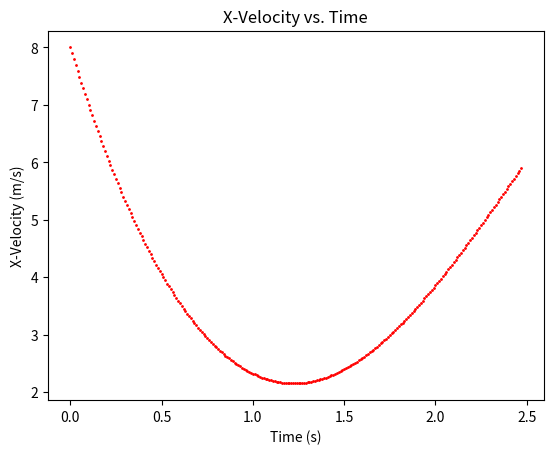
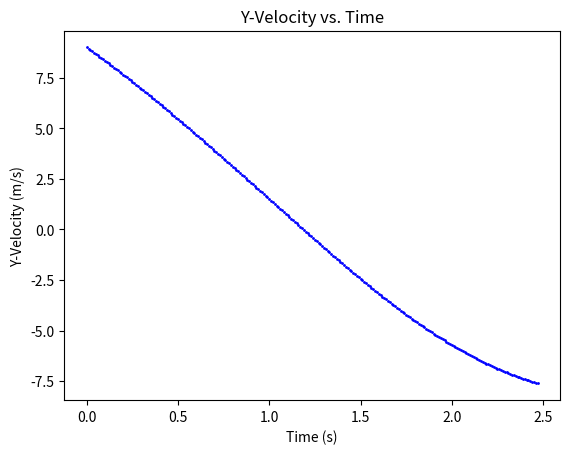
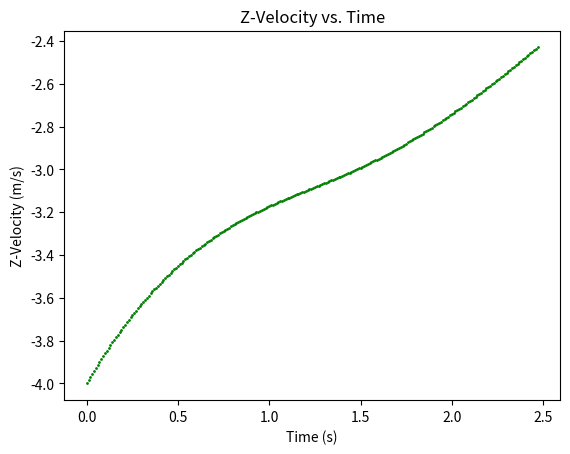
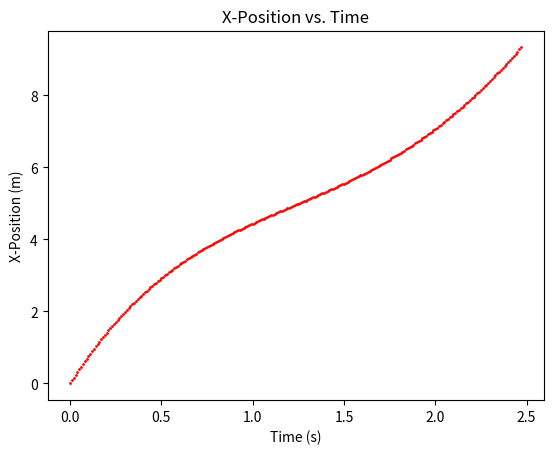
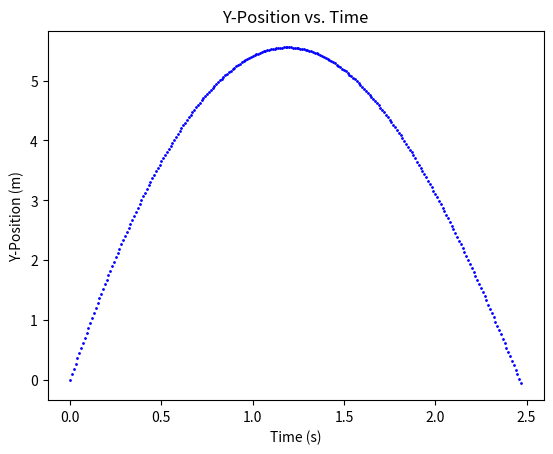
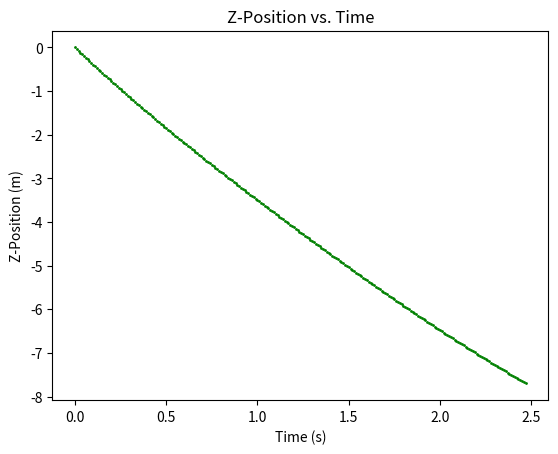
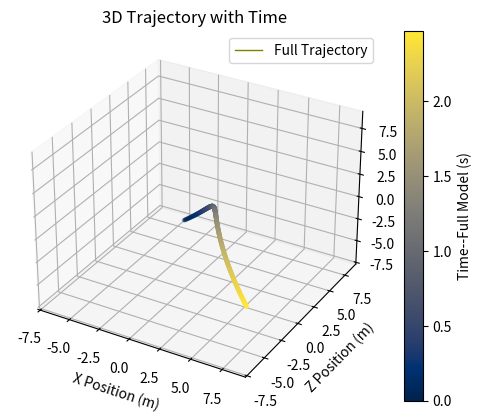

These charts were generated, in order, by the following Python code:
"""
This script employs a Runge-Kutta 4 antiderivative approximation of the 
nonlinear ordinary differential equations that govern the motion of an
object through a fluid. These differential equations include the change 
in x, y, and z velocities of the object, along with the change in x, y, 
and z positions of the object.

The simulation accounts for the following:
1. Gravity
2. Drag
3. Magnus Force (lift)
4. Rotational drag torque

The simulation assumes the following:
- Gravity acts along the -y direction.
- Only spin about the z-axis is present (i.e., topspin or backspin).

Suppose we are given a target set of coordinates, but want to know the 
speed, theta, phi, and spin (or the x, y, and z velocities) and spin 
needed to move the object to those coordinates. This is essentially the 
inverse of what the RK4 simulation is doing. Since RK4 is a numerical 
approximator in itself, we cannot analytically derive a closed-form inverse. 

Thus, we employ the Levenberg-Marquardt algorithm (a combination of the
Newton-Raphson method and gradient descent) to change the velocity, launch 
angle, and spin inputs until we reach a solution. The program is designed 
to allow us to limit the solution velocity and spins based on physical
and angular constraints. 
"""

import numpy as np 
import matplotlib.pyplot as plt


# Runge-Kutta 4 numerical integrator 
class RungeKutta4:
    def __init__(self, dadt, t0, dt, a0):
        # t and a are initialized to the differential equation solution's initial conditions
        
        self.t = t0 # time
        self.a = a0 # rk4 approximation
        self.dt = dt # timestep
        self.dadt = dadt # differential equation

        self.t_list = [self.t] # list of times
        self.a_list = [self.a] # list of RK4-approximations

    # approximate the differential equation's antiderivative
    def rk4(self):
        k1 = self.dt*self.dadt(self.t, self.a)
        k2 = self.dt*self.dadt(self.t+self.dt/2., self.a+k1/2.)
        k3 = self.dt*self.dadt(self.t+self.dt/2., self.a+k2/2.)
        k4 = self.dt*self.dadt(self.t+self.dt, self.a+k3)
        
        self.a = self.a + ((k1+2*k2+2*k3+k4)/6.)
        self.t += self.dt

    # run until the simulation reaches the designated end time 
    def sim(self, timelen=10, stop_on_y=None):
        while self.t <= timelen: # stop RK4 when it reaches specified simulation time
            if stop_on_y is not None: # stop RK4 when y-position < target y position
                if self.a[1] < stop_on_y and np.sign(self.dadt(self.t, self.a)[1]) == -1: # make sure projectile is falling before stopping 
                    break 

            self.rk4()
            self.t_list.append(self.t)
            self.a_list.append(self.a.copy())


class Projectile:
    def __init__(self, radius, mass, I=False, rho=1.195, mu=1.835e-5, g=9.81, spin_coeff=lambda Re: 0.02, drag_coeff=lambda Re: 0.47, lift_coeff=lambda S: 1.5 * S):
        self.radius = radius # object radius, m 
        self.csarea = np.pi * (self.radius**2) # object cross-sectional area, m^2
        self.mass = mass # object mass, kg
        if I: # object moment of inertia, kg*m^2
            self.I = I
        else:
            self.I = 0.4 * self.mass * (self.radius**2) 
        
        self.rho = rho # fluid density, kg/m^3
        self.mu = mu # fluid dynamic viscosity, N*s/m^2
        self.g = g # acceleration due to gravity, m/s^2

        self.spin_coeff = spin_coeff # rotational drag coefficient  
        self.drag_coeff = drag_coeff # coefficient of drag
        self.lift_coeff = lift_coeff # coefficient of lift (Magnus effect)

        self.omega0 = 0 # object initial angular velocity, rad/s
        self.n_hat = 1 # angular velocity direction unit vector (+1: backspin, -1: topspin, 0: no spin)

    # calculate Reynold's number
    def reynolds(self, speed):
        return (self.rho*speed*2*self.radius) / self.mu

    # angular velocity as a function of time
    def omega(self, t, speed):
        if self.omega0 < 1e-8:
            return 0.0
        denom1 = 1 / self.omega0
        denom2 = (t*self.spin_coeff(self.reynolds(speed))*self.rho*(self.radius**5)) / (2*self.I) 
        return self.n_hat / (denom1+denom2)

    # calculate shear parameter of the object 
    def shear(self, t, speed):
        if speed < 1e-8:
            return 0.0
        return (np.abs(self.omega(t, speed))*self.radius) / speed

    # change in x-velocity vs. time 
    def dvxdt(self, t, speed, vx, vy):
        coeff = (-1*self.rho*self.csarea*speed) / (2*self.mass) # coefficient of constants in the general dv_x/dt formula 
        w = self.omega(t, speed)
        return coeff * ((self.drag_coeff(self.reynolds(speed))*vx) + (self.lift_coeff(self.shear(t, speed))*np.sign(w)*vy))

    # change in y-velocity vs. time
    def dvydt(self, t, speed, vx, vy):
        coeff = (self.rho*self.csarea*speed) / (2*self.mass) # coefficient of constants in the general dv_y/dt formula 
        w = self.omega(t, speed)
        return coeff * ((-1*self.drag_coeff(self.reynolds(speed))*vy) + (self.lift_coeff(self.shear(t, speed))*np.sign(w)*vx)) - self.g 

    # change in z-velocity vs. time
    def dvzdt(self, speed, vz):
        coeff = (-1*self.rho) / (2*self.mass) # coefficient of constants in the general dv_z/dt formula 
        return coeff * self.drag_coeff(self.reynolds(speed)) * self.csarea * speed * vz

    # change in velocity vector vs. time
    def dvdt(self, t, a):
        vx, vy, vz = a
        speed = np.linalg.norm(a)

        dvx = self.dvxdt(t, speed, vx, vy)
        dvy = self.dvydt(t, speed, vx, vy)
        dvz = self.dvzdt(speed, vz)

        return np.array([dvx, dvy, dvz], dtype=float)

    # function to simulate velocity and position over time 
    def trajectory(self, vx0, vy0, vz0, omega0=0, n_hat=1, sx0=0, sy0=0, sz0=0, t0=0, dt=0.01, sim_end_time=10, stop_on_y=None):
        # set initial conditions 
        self.omega0 = omega0 # initial angular velocity (rad/s)
        self.n_hat = n_hat # initial angular velocity direction

        v0_vec = np.array([vx0, vy0, vz0], dtype=float) # vector of initial velocities (m/s)
        p0_vec = np.array([sx0, sy0, sz0], dtype=float) # vector of initial positions (m)

        # approximate velocity of object
        vel_approx = RungeKutta4(self.dvdt, t0, dt, v0_vec)
        vel_approx.sim(timelen=sim_end_time)
        v_list = vel_approx.a_list
        vx_list, vy_list, vz_list = map(list, zip(*vel_approx.a_list))

        # change in position vector vs. time
        def dsdt(t, _):
            idx = int(t / dt)
            dsx = v_list[idx][0] 
            dsy = v_list[idx][1]
            dsz = v_list[idx][2]

            return np.array([dsx, dsy, dsz], dtype=float)

        # approximate position of object
        pos_approx = RungeKutta4(dsdt, t0, dt, p0_vec)
        pos_approx.sim(timelen=sim_end_time, stop_on_y=stop_on_y)
        sx_list, sy_list, sz_list = map(list, zip(*pos_approx.a_list))

        speedf = np.linalg.norm(v_list[(len(sx_list)-1)]) # final speed
        omegaf = self.omega(vel_approx.t_list[(len(sx_list)-1)], speedf) # final angular velocity

        return vel_approx.t_list, vx_list, vy_list, vz_list, speedf, pos_approx.t_list, sx_list, sy_list, sz_list, omegaf

    # plot the outputs of the simulation
    def plot_solutions(self, vel_approx_tlist, vx_list, vy_list, vz_list, pos_approx_tlist, sx_list, sy_list, sz_list):
        plt.scatter(vel_approx_tlist[:len(pos_approx_tlist)], vx_list[:len(pos_approx_tlist)], s=1, color="red")
        plt.xlabel("Time (s)")
        plt.ylabel("X-Velocity (m/s)")
        plt.title("X-Velocity vs. Time")
        plt.show()

        plt.scatter(vel_approx_tlist[:len(pos_approx_tlist)], vy_list[:len(pos_approx_tlist)], s=1, color="blue")
        plt.xlabel("Time (s)")
        plt.ylabel("Y-Velocity (m/s)")
        plt.title("Y-Velocity vs. Time")
        plt.show()

        plt.scatter(vel_approx_tlist[:len(pos_approx_tlist)], vz_list[:len(pos_approx_tlist)], s=1, color="green")
        plt.xlabel("Time (s)")
        plt.ylabel("Z-Velocity (m/s)")
        plt.title("Z-Velocity vs. Time")
        plt.show()

        plt.scatter(pos_approx_tlist, sx_list, s=1, color="red")
        plt.xlabel("Time (s)")
        plt.ylabel("X-Position (m)")
        plt.title("X-Position vs. Time")
        plt.show()

        plt.scatter(pos_approx_tlist, sy_list, s=1, color="blue")
        plt.xlabel("Time (s)")
        plt.ylabel("Y-Position (m)")
        plt.title("Y-Position vs. Time")
        plt.show()

        plt.scatter(pos_approx_tlist, sz_list, s=1, color="green")
        plt.xlabel("Time (s)")
        plt.ylabel("Z-Position (m)")
        plt.title("Z-Position vs. Time")
        plt.show()

        fig = plt.figure()
        ax = fig.add_subplot(111, projection='3d')

        t_f = pos_approx_tlist
        scf = ax.scatter(
            sx_list, sz_list, sy_list,
            c=t_f, s=6, cmap='cividis'
        )
        plt.colorbar(scf, ax=ax, label='Time--Full Model (s)')
        ax.plot(sx_list, sz_list, sy_list, linewidth=1, label="Full Trajectory", color="olive")
        
        xmin, xmax = np.min(sx_list), np.max(sx_list)
        ymin, ymax = np.min(sy_list), np.max(sy_list)
        zmin, zmax = np.min(sz_list), np.max(sz_list)

        overall_min = min(xmin, ymin, zmin, 0) 
        overall_max = max(xmax, ymax, zmax)

        ax.set_xlim(overall_min, overall_max)
        ax.set_ylim(overall_min, overall_max)
        ax.set_zlim(overall_min, overall_max)

        ax.set_xlabel('X Position (m)')
        ax.set_ylabel('Z Position (m)')
        ax.set_zlabel('Y Position (m)')
        ax.set_title('3D Trajectory with Time')
        ax.legend()

        plt.show()


# class to solve for  active parameters (v_vec, theta, phi, and omega0 [v_vec and omega0 can be held constat if needed]) given a target x, y, z 
class ProjectileSolver:
    def __init__(self, projectile, xt, yt, zt, vx0, vy0, vz0, omega0, vx_frame=0, vy_frame=0, vz_frame=0, omega_frame=0, v_bounds=(-np.inf, np.inf), fix_speed=False, omega_bounds=(-np.inf, np.inf), theta_bounds=(-np.inf, np.inf), fix_omega=False, phi_bounds=(-np.inf, np.inf), ct=0, clearance_func=lambda *args: 0, x_scale=0.05, y_scale=0.05, z_scale=0.05, c_scale=0.2, n_hat=1, sx0=0, sy0=0, sz0=0, t0=0, dt=0.01, sim_end_time=10, eps=1e-4, lam0=1e-2, tol=False, lm_iters=20, lam_scaleup=8, lam_scaledown=0.2):
        self.projectile = projectile # projectile object being solved
        self.targets = np.array([xt, yt, zt, ct]) # target x (m), y (m), z (m), clearance (defined if object needs to clear a physical threshold, clearance != 0 if physical threshold is not cleared)
        self.scale_array = np.array([x_scale, y_scale, z_scale, c_scale]) # weight of each parameter on residual calculation  

        self.sx0 = sx0 # initial x-position (m)
        self.sy0 = sy0 # initial y-position (m) 
        self.sz0 = sz0 # initial z-position (m)

        self.vx = vx0 # x-velocity (vx0=initial guess) (m/s)
        self.vy = vy0 # y-velocity (vy0=initial guess) (m/s)
        self.vz = vz0 # z-velocity (vz0=initial guess) (m/s)
        self.vx_frame = vx_frame # initial x-velocity (m/s)
        self.vy_frame = vy_frame # initial y-velocity (m/s)
        self.vz_frame = vz_frame # initial z-velocity (m/s) 
        self.v_min, self.v_max = v_bounds # defines range of possible velocity magnitudes
        self.v = np.array([self.vx, self.vy, self.vz]) # velocity vector (m/s), not used in any function
        self.v_mag = np.linalg.norm(self.v) # velocity magnitude (m/s)
        self.fix_speed = fix_speed # keep speed magnitude constant; should program change speed

        self.omega = omega0 # angular velocity (omega0=initial guess) (rad/s)
        self.omega_min, self.omega_max = omega_bounds # defines range of possible angular velocities 
        self.omega_frame = omega_frame # initial spin (rad/s)
        self.n_hat = n_hat # angular velocity direction unit vector (+1: backspin, -1: topspin, 0: no spin)
        self.fix_omega = fix_omega # keep spin magnitude constant; should program change spin

        self.theta = np.arcsin(self.vz / self.v_mag) # theta (rad, polar angle down from the +z axis)
        self.phi = np.arctan2(self.vy, self.vx) # phi (rad, azimuthal angle in the x–y plane, measured from the +x-axis)
        self.theta_min, self.theta_max = theta_bounds # defines range of possible thetas
        self.phi_min, self.phi_max = phi_bounds # defines range of possible phis

        self.clearance_func = clearance_func # function associated with current clearance 

        self.t0 = t0 # initial time (s)
        self.dt = dt # timestep (s)
        self.sim_end_time = sim_end_time # simulation duration (s)
        
        self.eps = eps # Jacobian approximation delta t (s)
        self.lam = lam0 # Levenberg–Marquardt damping parameter

        if tol: # solution accuracy tolerance 
            self.tol = tol
        else:
            self.tol = np.full(self.targets.shape[0], 1e-4) 

        self.lm_iters = lm_iters # max Levenberg–Marquardt iterations 
        self.lam_scaleup = lam_scaleup # lambda scaleup factor
        self.lam_scaledown = lam_scaledown # lambda scaledown factor

        self._shot_cache = {} # RK4 run cache

    # finds which parameters are we changing 
    def get_active_parameters(self):
        params = []

        if not self.fix_speed:
            params.append("v_mag")

        params.append("theta")
        params.append("phi")

        if not self.fix_omega:
            params.append("omega")

        return params

    def update_velocity_from_angles(self):
        self.vx = self.v_mag * np.cos(self.theta) * np.cos(self.phi)
        self.vy = self.v_mag * np.cos(self.theta) * np.sin(self.phi)
        self.vz = self.v_mag * np.sin(self.theta)
    
    def enforce_bounds(self):
        self.omega = np.clip(self.omega, self.omega_min, self.omega_max) # clip angular velocity

        v = np.array([self.vx, self.vy, self.vz])
        v_mag = np.linalg.norm(v)
        v = np.clip(v_mag, self.v_min, self.v_max) # clip speed

        theta = np.arcsin(self.vz / v) 
        theta = np.clip(theta, self.theta_min, self.theta_max) # clip theta
        phi = np.arctan2(self.vy, self.vx)
        phi = np.clip(phi, self.phi_min, self.phi_max) # clip phi

        # reconstruct vx, vy, and vz from new theta and phi
        self.update_velocity_from_angles()
        self.v = np.array([self.vx, self.vy, self.vz])
        self.theta = theta
        self.phi = phi
    
    # simulate shot and return final state 
    def rk4_shot(self):
        # account for initial velocities 
        vx_total = self.vx + self.vx_frame
        vy_total = self.vy + self.vy_frame
        vz_total = self.vz + self.vz_frame
        omega_total = self.omega + self.omega_frame

        key = (vx_total, vy_total, vz_total, omega_total)
        if key in self._shot_cache: # check if we've already run this RK4 simulation
            return self._shot_cache[key]

        vel_approx_tlist, vx_list, vy_list, vz_list, speedf, pos_approx_tlist, sx_list, sy_list, sz_list, omegaf = self.projectile.trajectory(vx_total, vy_total, vz_total, omega0=omega_total, n_hat=self.n_hat, sx0=self.sx0, sy0=self.sy0, sz0=self.sz0, t0=self.t0, dt=self.dt, sim_end_time=self.sim_end_time, stop_on_y=self.targets[1])
        xf, yf, zf = sx_list[-1], sy_list[-1], sz_list[-1]
        cf = self.clearance_func(vel_approx_tlist, vx_list, vy_list, vz_list, speedf, pos_approx_tlist, sx_list, sy_list, sz_list, omegaf)

        out = np.array([xf, yf, zf, cf])
        self._shot_cache[key] = out  # update RK4 cache dictionary
        return out
    
    # difference between current final state and desired final state
    def residual(self):
        self.update_velocity_from_angles()
        shot_output = self.rk4_shot()
        return (shot_output-self.targets) / self.scale_array
    
    # matrix of change in residual with respect to change in active parameters 
    def jacobian(self):
        r0 = self.residual()
        with_respect_to = self.get_active_parameters()

        J = np.zeros((r0.shape[0], len(with_respect_to)))

        for i, name in enumerate(with_respect_to):
            setattr(self, name, getattr(self, name)+self.eps)

            if name in ["v_mag", "theta", "phi"]:
                self.update_velocity_from_angles()

            r = self.residual()
            J[:, i] = (r-r0) / self.eps

            setattr(self, name, getattr(self, name)-self.eps)

            if name in ["v_mag", "theta", "phi"]:
                self.update_velocity_from_angles()

        return J

    # Levenberg–Marquardt algorithm: combination of Newton-Raphson method and gradient descent to minimize the cost function of the residual 
    def levenberg_marquardt(self):
        for _ in range(self.lm_iters):
            self._shot_cache.clear()

            # calculate residual of current active parameters
            r = self.residual()
            cost = np.dot(r, r)

            J = self.jacobian()
            H = J.T @ J # Hessian shortcut
            
            diag_H = np.diag(np.diag(H))
            A = H + self.lam * (np.eye(H.shape[0])+diag_H)
            B = -(J.T @ r)

            delta = np.linalg.solve(A, B) # attempt to solve Ax = B, where x is the change in active parameters

            vxi, vyi, vzi, omegai = self.vx, self.vy, self.vz, self.omega # save original inputs

            # update active parameters
            params = self.get_active_parameters()

            for i, name in enumerate(params):
                setattr(self, name, getattr(self, name) + delta[i])

            if any(p in ["v_mag", "theta", "phi"] for p in params):
                self.update_velocity_from_angles()            
            self.enforce_bounds()

            # calculate new residual 
            r_new = self.residual()
            cost_new = np.dot(r_new, r_new)

            if cost_new < cost: # if change lowers cost
                self._shot_cache.clear() # clear RK4 run cache
                self.lam *= self.lam_scaledown # scale down lambda, move closer to Newton-Raphson (faster)
                if np.all(np.abs(self.residual()) < self.tol): # check if a solution has been reached
                    return True
            else:
                self.vx, self.vy, self.vz, self.omega = vxi, vyi, vzi, omegai # revert back to original inputs
                self.lam *= self.lam_scaleup # scale up lambda, move closer to gradient descent (more stable)

        return False

ball = Projectile(0.1, 0.3)
vel_approx_t_list, vx_list, vy_list, vz_list, speedf, pos_approx_t_list, sx_list, sy_list, sz_list, omegaf = ball.trajectory(8, 9, -4, 90, stop_on_y=0)
ball.plot_solutions(vel_approx_t_list, vx_list, vy_list, vz_list, pos_approx_t_list, sx_list, sy_list, sz_list)
